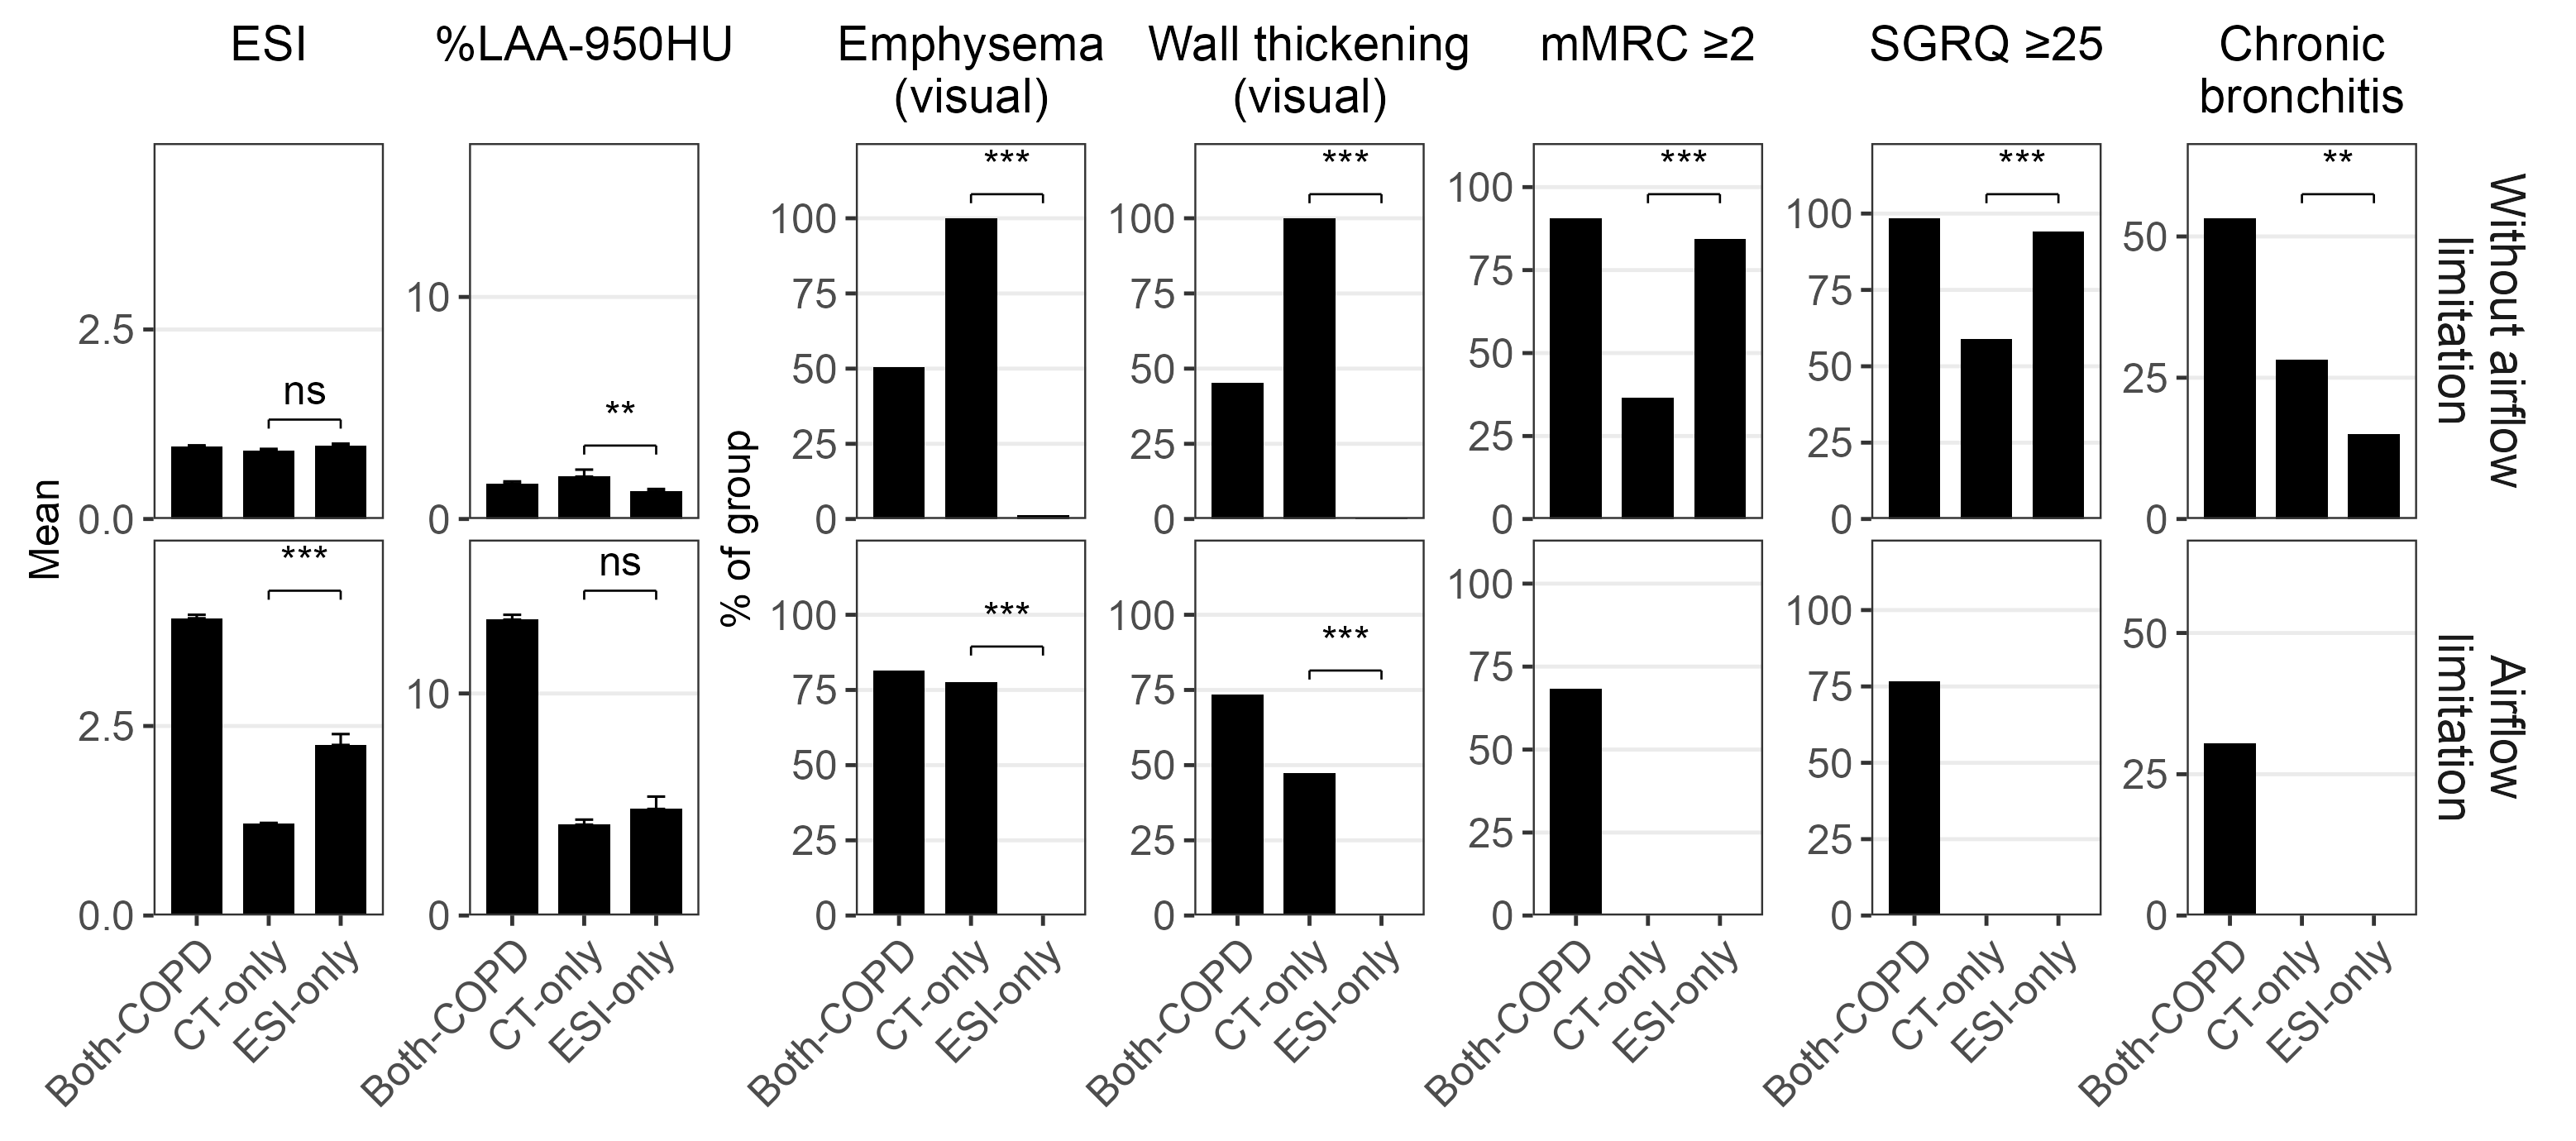

The script that saved this image:
#!/usr/bin/env Rscript
# Supplemental Figure S2: structural, spirometric and symptom profile of the
# groups on which MD-COPD-CT and MD-COPD-ESI agree or disagree, within each stratum.
#
# Updated from v15 Figure 2 (../../figures/figure2_discordance), which showed the
# preserved-spirometry stratum only. Bars for group means with standard errors and
# for the share meeting each criterion. All bars are black and each group is named
# under its bar: a color per group carried no information (Pete, 2026-09-26). One bracket per panel, for the contrast the Results
# make (CT-only against ESI-only); the other pairwise tests are in the artifact.
#
# Rows are strata. Each measure keeps one y axis across both strata, so a column
# compares the same quantity in the two. Landscape: seven measures side by side
# need the 9 in content width.
suppressPackageStartupMessages({ library(dplyr); library(ggplot2); library(patchwork) })
.b <- grep("^--file=", commandArgs(trailingOnly = FALSE), value = TRUE)
HERE <- if (length(.b)) dirname(normalizePath(sub("^--file=", "", .b[1]))) else "ctfree/figures"
source(file.path(dirname(dirname(HERE)), "figures", "style.R"))
source(file.path(dirname(dirname(HERE)), "figures", "validate_layout.R"))
ASSETS <- file.path(dirname(HERE), "assets")

CONTENT_W <- 9.0
NATIVE_W_FIG <- CONTENT_W / DOCX_SCALE
TXT_PT <- BODY_FS_NATIVE
stopifnot(TXT_PT * CONTENT_W / NATIVE_W_FIG >= DOCX_READABILITY_FLOOR)

prof  <- read.csv(file.path(ASSETS, "discord_profile_strata.csv"), stringsAsFactors = FALSE)
tests <- read.csv(file.path(ASSETS, "discord_profile_tests.csv"),  stringsAsFactors = FALSE)
stopifnot(nrow(prof) == 8, nrow(tests) == 42)
# Bar order: Both-COPD leftmost (Pete, 2026-09-14), then the two discordant groups.
SHOWN <- c("Both-COPD" = "Both-COPD", "CT-only-COPD" = "CT-only", "ESI-only-COPD" = "ESI-only")
STR   <- c("Preserved spirometry" = "Without airflow\nlimitation",
           "Airflow limitation"   = "Airflow\nlimitation")
MEAS <- list(
  list(test = "ESI",                       col = "mean_ESI",        se = "se_ESI",    title = "ESI"),
  list(test = "Insp_LAA950_total_Thirona", col = "mean_LAA950",     se = "se_LAA950", title = "%LAA-950HU"),
  list(test = "emph_yn", col = "pct_visual_emph", title = "Emphysema\n(visual)"),
  list(test = "wall_yn", col = "pct_wall_thick",  title = "Wall thickening\n(visual)"),
  list(test = "dysp_yn", col = "pct_dyspnea",     title = "mMRC ≥2"),
  list(test = "qol_yn",  col = "pct_sgrq",        title = "SGRQ ≥25"),
  list(test = "cb_yn",   col = "pct_cb",          title = "Chronic\nbronchitis"))
stars <- function(p) ifelse(p < 0.001, "***", ifelse(p < 0.01, "**", ifelse(p < 0.05, "*", "ns")))

d0 <- prof[prof$group %in% names(SHOWN), ]
d0$grp <- factor(SHOWN[d0$group], levels = SHOWN)
d0$stratum <- factor(d0$stratum, levels = names(STR))
stopifnot(nrow(d0) == 6)

panel <- function(i) {
  m <- MEAS[[i]]; is_mean <- !is.null(m$se)
  d <- data.frame(stratum = d0$stratum, grp = d0$grp, y = d0[[m$col]],
                  se = if (is_mean) d0[[m$se]] else 0)
  top <- d %>% group_by(stratum) %>% summarise(ymax = max(y + se), .groups = "drop")
  span <- max(top$ymax)
  tt <- tests[tests$measure == m$test & tests$group1 == "CT-only-COPD" &
              tests$group2 == "ESI-only-COPD", ]
  stopifnot(nrow(tt) == 2)
  br <- merge(top, data.frame(stratum = factor(tt$stratum, levels = names(STR)),
                              lab = stars(tt$p)), by = "stratum")
  # No bracket where neither group meets the criterion: the classification
  # rules force that, and a test of two zeros says nothing.
  both_zero <- d %>% filter(grp %in% c("CT-only", "ESI-only")) %>%
    group_by(stratum) %>% summarise(z = all(y == 0), .groups = "drop")
  br <- br[!br$stratum %in% both_zero$stratum[both_zero$z], ]
  br$yb <- br$ymax + 0.08 * span; br$yl <- br$yb + 0.05 * span
  # Bracket ends sit on the CT-only and ESI-only bars wherever the bar order puts them.
  xa <- match("CT-only", levels(d$grp)); xb <- match("ESI-only", levels(d$grp))
  stopifnot(!is.na(xa), !is.na(xb))
  br$xa <- xa; br$xb <- xb; br$xm <- (xa + xb) / 2
  ylim_top <- max(c(br$yl, span)) + 0.12 * span
  p <- ggplot(d, aes(x = grp, y = y)) +
    geom_col(width = 0.72, fill = "black") +
    { if (is_mean) geom_errorbar(aes(ymin = y, ymax = y + se), width = 0.25,
                                 linewidth = 0.35) } +
    geom_segment(data = br, inherit.aes = FALSE, aes(x = xa, xend = xb, y = yb, yend = yb),
                 linewidth = 0.3) +
    geom_segment(data = br, inherit.aes = FALSE, aes(x = xa, xend = xa, y = yb, yend = yb - 0.03 * span),
                 linewidth = 0.3) +
    geom_segment(data = br, inherit.aes = FALSE, aes(x = xb, xend = xb, y = yb, yend = yb - 0.03 * span),
                 linewidth = 0.3) +
    geom_text(data = br, inherit.aes = FALSE, aes(x = xm, y = yl, label = lab),
              size = TXT_PT / .pt, family = "Arial", vjust = 0) +
    scale_y_continuous(limits = c(0, ylim_top), expand = expansion(mult = c(0, 0)),
                       breaks = if (is_mean) scales::breaks_extended(n = 3)
                                else c(0, 25, 50, 75, 100)) +
    facet_grid(stratum ~ ., labeller = labeller(stratum = STR)) +
    labs(title = m$title, x = NULL,
         y = if (i == 1) "Mean" else if (i == 3) "% of group" else NULL) +
    theme_esi() +
    theme(axis.text.x = element_text(angle = 45, hjust = 1, vjust = 1),
          panel.grid.major.x = element_blank(), panel.grid.minor = element_blank(),
          plot.title = element_text(hjust = 0.5, lineheight = 0.9),
          strip.text.y = if (i == length(MEAS)) element_text() else element_blank(),
          strip.background = element_blank(),
          plot.margin = margin(2, 3, 2, 3))
  p
}
panels <- lapply(seq_along(MEAS), panel)
for (p in panels) validate_layout(p, "figureS2_profile.png", native_w = NATIVE_W_FIG)
fig <- wrap_plots(panels, nrow = 1)
out <- file.path(HERE, "figureS2_profile.png")
ggsave(out, fig, width = NATIVE_W_FIG, height = 4.6, dpi = 300, bg = "white")
writeLines(sprintf("content_width_in=%.2f", CONTENT_W), file.path(HERE, "figureS2_profile.meta"))

# Group sizes as "Both-COPD, n = 714; CT-only, n = 85; and ESI-only, n = 501", from the data.
nn <- function(s) {
  k <- formatC(d0$n[d0$stratum == s][match(names(SHOWN), d0$group[d0$stratum == s])], format = "d", big.mark = ",")
  sprintf("%s, n = %s; %s, n = %s; and %s, n = %s", SHOWN[1], k[1], SHOWN[2], k[2], SHOWN[3], k[3])
}
writeLines(c(
  "**Supplemental Figure S2. Clinical, physiological, and CT characteristics according to concordance and discordance between MD-COPD-CT and MD-COPD-ESI classifications.**",
  "",
  paste("Characteristics are shown for participants classified as COPD by both approaches",
        "(Both-COPD), by MD-COPD-CT only (CT-only), or by MD-COPD-ESI only (ESI-only), separately",
        "among participants with and without airflow limitation. Bars show group means with",
        "standard errors for ESI and %LAA-950HU and the percentage of participants meeting each",
        "criterion for visual emphysema, definite airway wall thickening, mMRC \u22652, SGRQ \u226525,",
        "and chronic bronchitis. Comparisons between CT-only and ESI-only used Wilcoxon rank-sum",
        "tests for ESI and %LAA-950HU and Fisher's exact tests for categorical variables.",
        "* P < 0.05; ** P < 0.01; *** P < 0.001; ns = not significant. Comparisons fixed by the",
        "classification definitions are shown without statistical testing. Group sizes without",
        paste0("airflow limitation were ", nn("Preserved spirometry"), "; with airflow limitation, ",
               nn("Airflow limitation"), "."),
        "%LAA-950HU = percentage of lung below \u2212950 Hounsfield units at inspiration;",
        "mMRC = modified Medical Research Council dyspnea scale; SGRQ = St. George's Respiratory",
        "Questionnaire; ESI = Emphysema Severity Index.")),
  file.path(HERE, "figureS2_profile_legend.md"))
cat("wrote", out, "\n")
